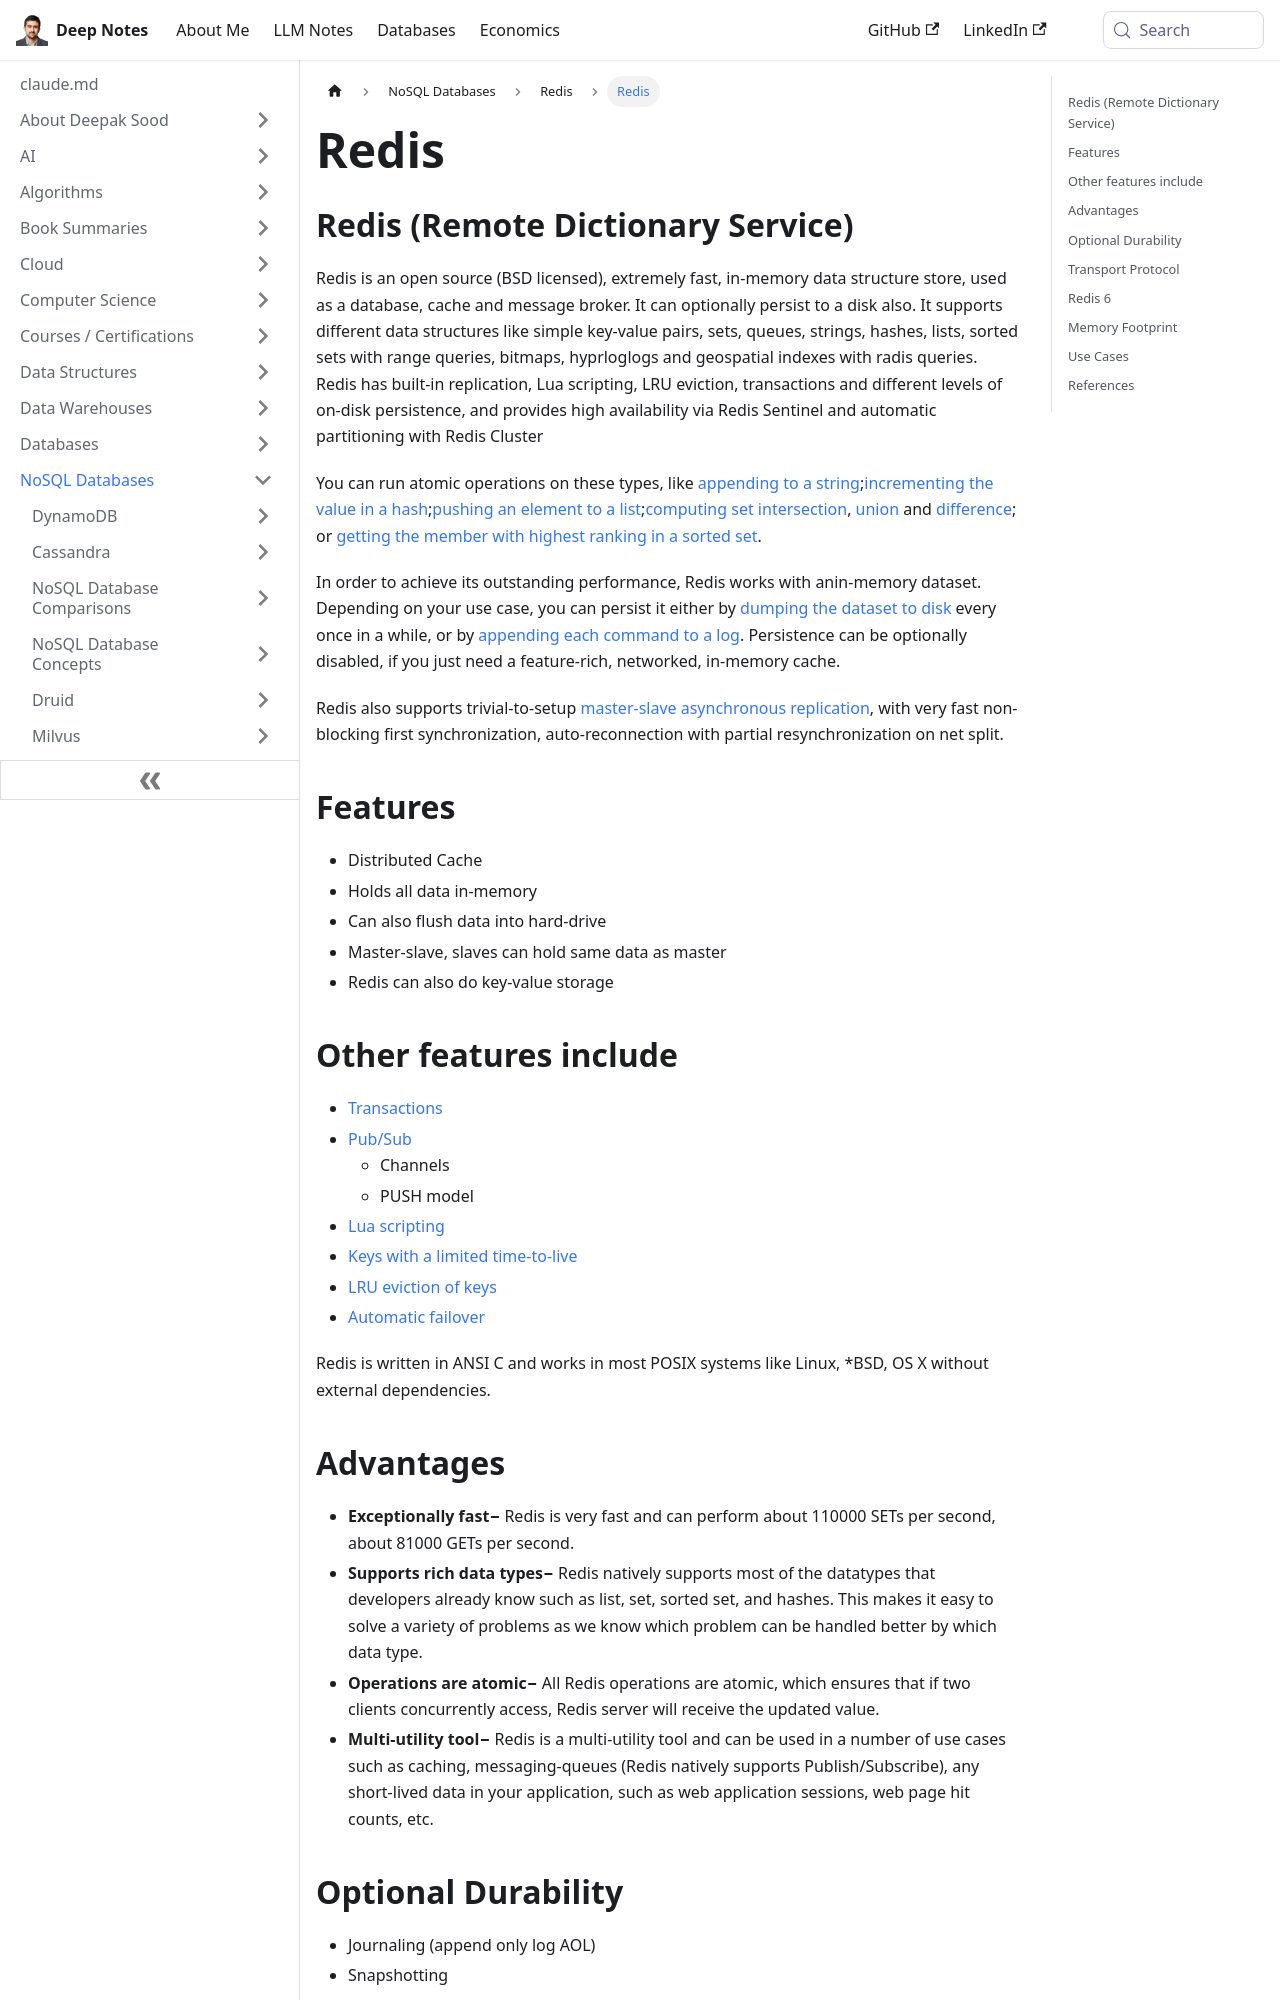

repository: deepaksood619/deepaksood619.github.io · page: databases-nosql/redis/intro/index.html · generator: docusaurus

---
slug: /databases-nosql/redis/intro
title: Redis
description: Discover Redis, the fast, open-source in-memory data store that functions as a database, cache, and message broker, supporting diverse data structures and high availability.
created: 2023-03-05
updated: 2025-06-10
---
## Redis (Remote Dictionary Service)

Redis is an open source (BSD licensed), extremely fast, in-memory data structure store, used as a database, cache and message broker. It can optionally persist to a disk also. It supports different data structures like simple key-value pairs, sets, queues, strings, hashes, lists, sorted sets with range queries, bitmaps, hyprloglogs and geospatial indexes with radis queries. Redis has built-in replication, Lua scripting, LRU eviction, transactions and different levels of on-disk persistence, and provides high availability via Redis Sentinel and automatic partitioning with Redis Cluster

You can run atomic operations on these types, like [appending to a string](https://redis.io/commands/append);[incrementing the value in a hash](https://redis.io/commands/hincrby);[pushing an element to a list](https://redis.io/commands/lpush);[computing set intersection](https://redis.io/commands/sinter), [union](https://redis.io/commands/sunion) and [difference](https://redis.io/commands/sdiff); or [getting the member with highest ranking in a sorted set](https://redis.io/commands/zrangebyscore).

In order to achieve its outstanding performance, Redis works with anin-memory dataset. Depending on your use case, you can persist it either by [dumping the dataset to disk](https://redis.io/topics/persistence#snapshotting) every once in a while, or by [appending each command to a log](https://redis.io/topics/persistence#append-only-file). Persistence can be optionally disabled, if you just need a feature-rich, networked, in-memory cache.

Redis also supports trivial-to-setup [master-slave asynchronous replication](https://redis.io/topics/replication), with very fast non-blocking first synchronization, auto-reconnection with partial resynchronization on net split.

## Features

- Distributed Cache
- Holds all data in-memory
- Can also flush data into hard-drive
- Master-slave, slaves can hold same data as master
- Redis can also do key-value storage
